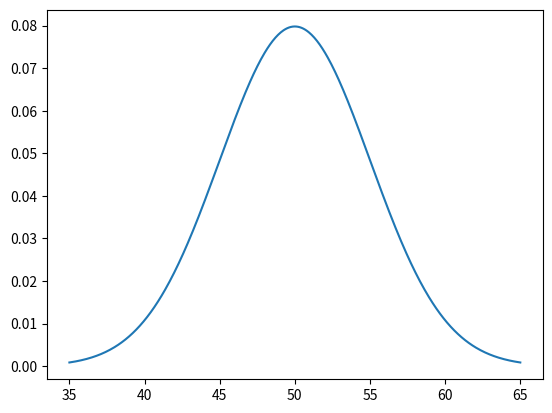

Here is the Python script that generated this plot:
# Plotting the Gaussian function | By Anirban
import matplotlib.pyplot as plt
import numpy as np
import scipy.stats as stats

# Assigning some values for mean and variance:
mean = 50
variance = 25
# Calculating the standard deviation: (square root of variance)
standardDeviation = np.sqrt(variance)
# Generating a number space with equal intervals, ranging from three standard 
# deviations below the mean to three standard deviations above the mean with
# 500 samples:
x = np.linspace(mean - 3 * standardDeviation, mean + 3 * standardDeviation, 500)
# Plotting the results with a probability density function generator from Scipy:
plt.plot(x, stats.norm.pdf(x, mean, standardDeviation))
plt.show()
